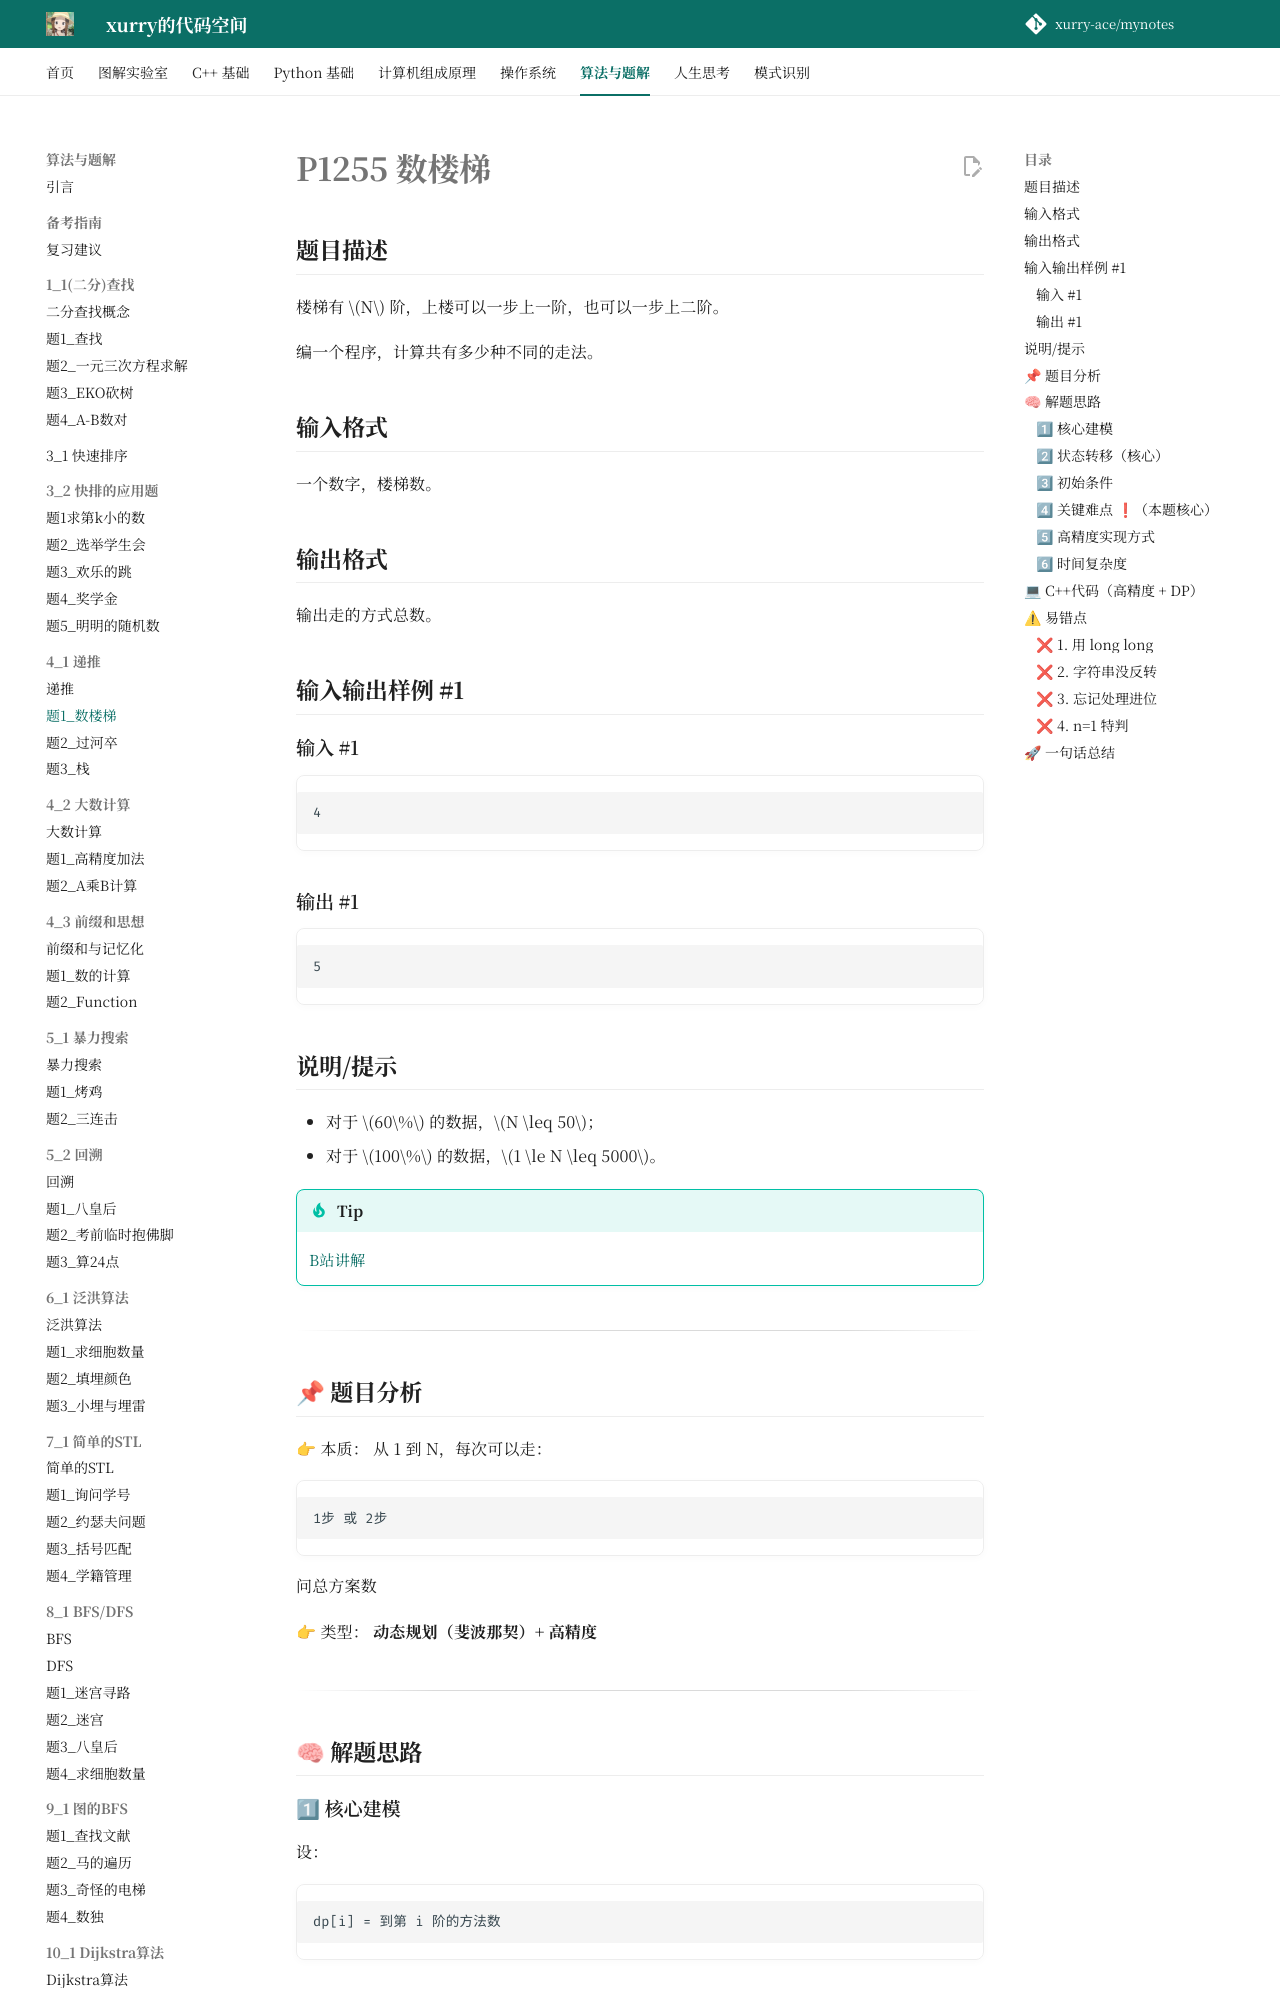

repository: xurry-ace/mynotes · page: 洛谷题目/4_1/数楼梯/index.html · generator: mkdocs

# P1255 数楼梯

## 题目描述

楼梯有 $N$ 阶，上楼可以一步上一阶，也可以一步上二阶。

编一个程序，计算共有多少种不同的走法。

## 输入格式

一个数字，楼梯数。

## 输出格式

输出走的方式总数。

## 输入输出样例 #1

### 输入 #1

```
4
```

### 输出 #1

```
5
```

## 说明/提示

- 对于 $60\%$ 的数据，$N \leq 50$；   
- 对于 $100\%$ 的数据，$1 \le N \leq 5000$。

!!! tip
    [B站讲解](https://www.bilibili.com/video/BV1X94y1271j/)

---

## 📌 题目分析

👉 本质：
从 1 到 N，每次可以走：

```text 
1步 或 2步
```

问总方案数

👉 类型：
**动态规划（斐波那契）+ 高精度**

--- 


## 🧠 解题思路

### 1⃣ 核心建模

设：

```text 
dp[i] = 到第 i 阶的方法数
```

### 2⃣ 状态转移（核心）

到第 i 阶，可以从：

* 第 i-1 阶走 1 步
* 第 i-2 阶走 2 步

所以：

```text 
dp[i] = dp[i-1] + dp[i-2]
```

👉 这就是：

```text 
斐波那契数列！
```

### 3⃣ 初始条件

```cpp
dp[1] = 1
dp[2] = 2
```
